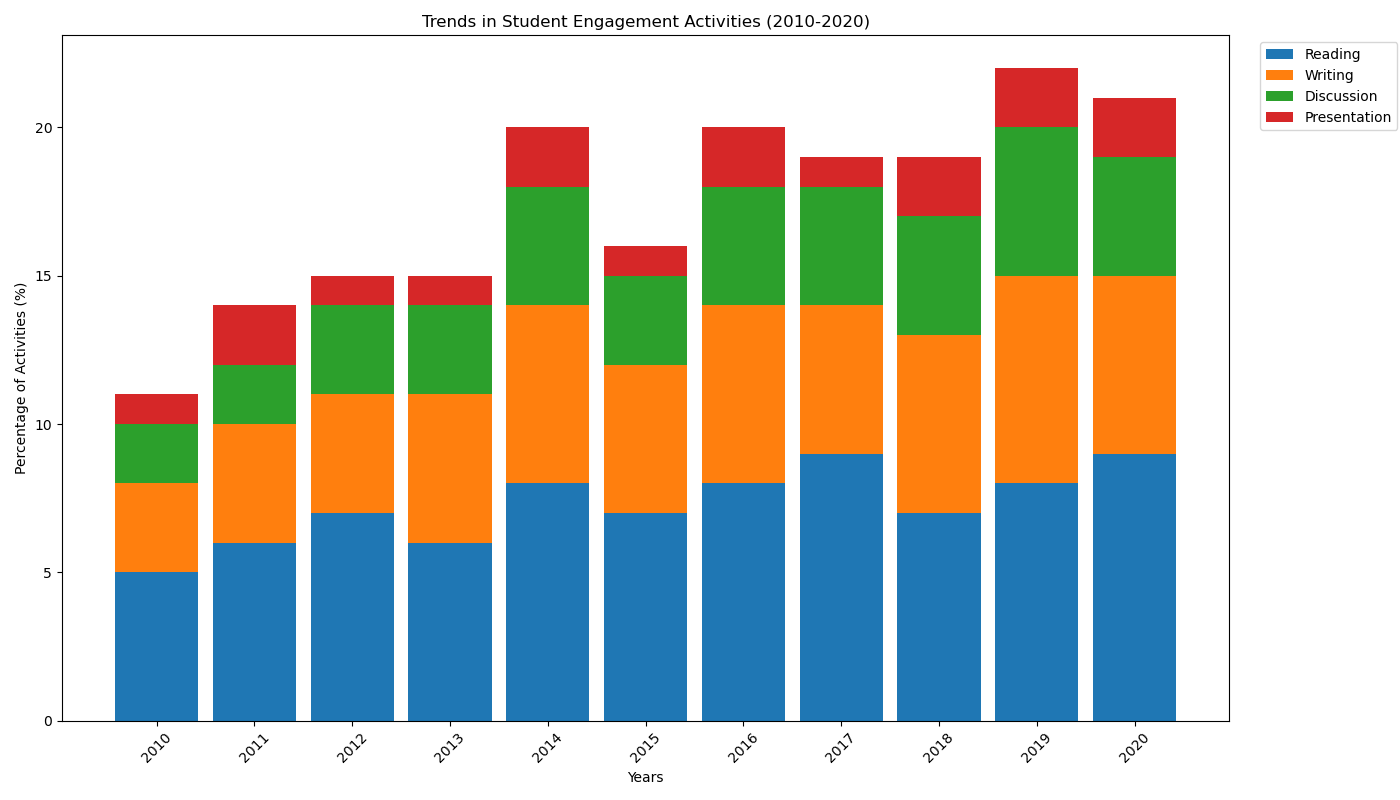

Values plotted in this chart, from the file beside it:
Category, 2010, 2011, 2012, 2013, 2014, 2015, 2016, 2017, 2018, 2019, 2020
Reading, 5, 6, 7, 6, 8, 7, 8, 9, 7, 8, 9
Writing, 3, 4, 4, 5, 6, 5, 6, 5, 6, 7, 6
Discussion, 2, 2, 3, 3, 4, 3, 4, 4, 4, 5, 4
Presentation, 1, 2, 1, 1, 2, 1, 2, 1, 2, 2, 2
